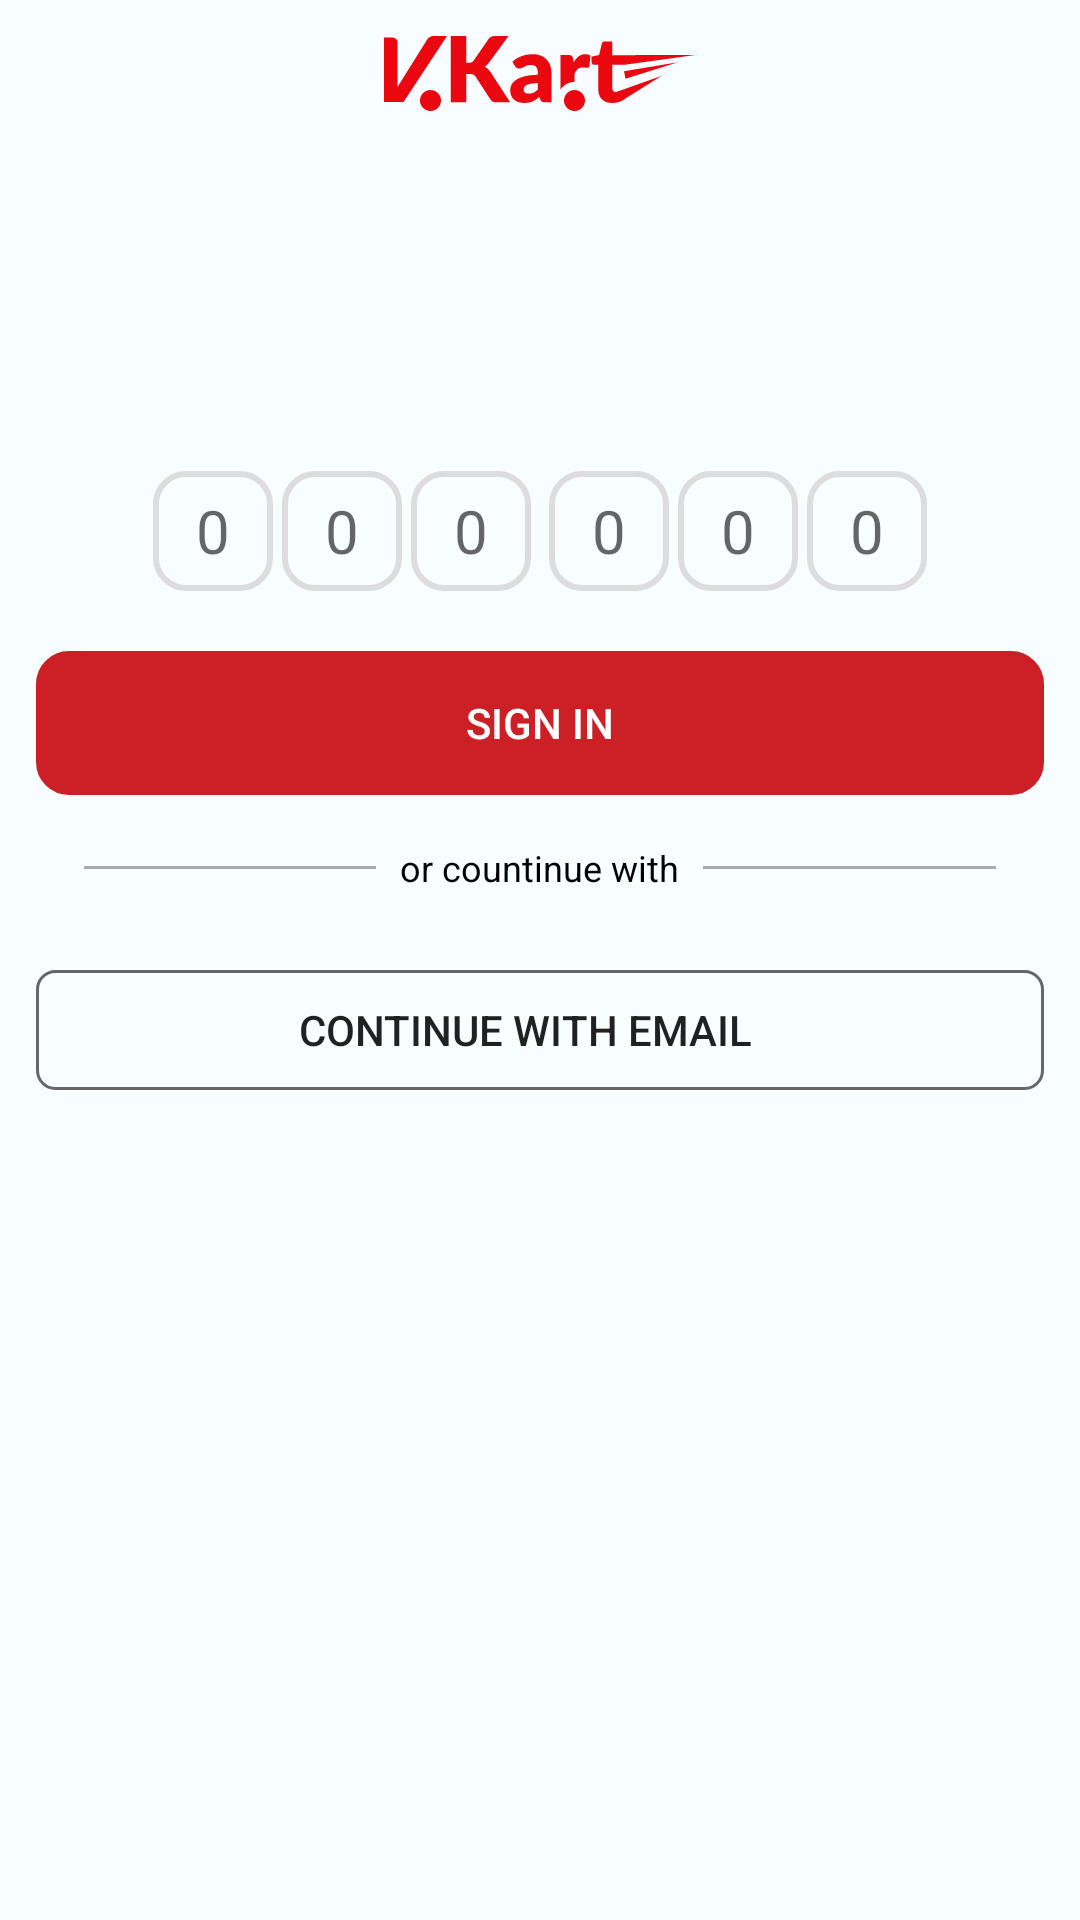

Layout XML and referenced resources for this Android screen:
<!-- AndroidManifest.xml: application theme Theme.VcartBusbooking -->
<!-- res/layout/activity_mobile_otp.xml -->
<?xml version="1.0" encoding="utf-8"?>
<androidx.constraintlayout.widget.ConstraintLayout xmlns:android="http://schemas.android.com/apk/res/android"
    xmlns:tools="http://schemas.android.com/tools"
    android:layout_width="match_parent"
    xmlns:app="http://schemas.android.com/apk/res-auto"
    android:fitsSystemWindows="true"
    android:layout_height="match_parent"
    android:background="@color/white">

    <LinearLayout
        android:layout_width="match_parent"
        android:layout_height="match_parent"
        android:orientation="vertical"
        android:background="#F8FDFF"
        android:padding="12dp">

        <ImageView
            android:layout_width="wrap_content"
            android:layout_height="wrap_content"
            android:layout_gravity="center_horizontal"
            android:src="@drawable/vcart" />

        

<androidx.constraintlayout.widget.ConstraintLayout
    android:layout_width="match_parent"
    android:layout_height="wrap_content"
    android:layout_marginTop="120dp"
    >


        <LinearLayout
            android:id="@+id/enterotp"
            android:layout_width="match_parent"
            android:layout_height="match_parent"


            app:layout_constraintStart_toStartOf="parent"
            app:layout_constraintEnd_toEndOf="parent"
            android:gravity="center"


            android:orientation="horizontal">

            <EditText
                android:id="@+id/inputotp1"
                android:layout_width="40dp"
                android:layout_height="40dp"

                android:background="@drawable/background_mobile_otp"
                android:gravity="center"

                android:imeOptions="actionNext"
                android:importantForAutofill="auto"
                android:inputType="number"
                android:hint="0"
                android:maxLength="1"
                android:textColor="@color/black"
                android:textSize="20sp"

                tools:ignore="SpeakableTextPresentCheck,TouchTargetSizeCheck"

                />

            <EditText
                android:id="@+id/inputotp2"
                android:layout_width="40dp"
                android:layout_height="40dp"
                android:background="@drawable/background_mobile_otp"
                android:gravity="center"
                android:hint="0"
                android:imeOptions="actionNext"
                android:importantForAutofill="no"
                android:layout_marginStart="3dp"
                android:inputType="number"
                android:maxLength="1"
                android:textColor="@color/black"
                android:textSize="20sp"

                tools:ignore="SpeakableTextPresentCheck,TouchTargetSizeCheck" />

            <EditText
                android:id="@+id/inputotp3"
                android:layout_width="40dp"
                android:layout_height="40dp"
                android:hint="0"
                android:layout_marginStart="3dp"
                android:background="@drawable/background_mobile_otp"
                android:gravity="center"
                android:imeOptions="actionNext"
                android:importantForAutofill="no"
                android:inputType="number"
                android:maxLength="1"
                android:textColor="@color/black"
                android:textSize="20sp"

                tools:ignore="SpeakableTextPresentCheck,TouchTargetSizeCheck"

                />

            <EditText
                android:id="@+id/inputotp4"
                android:layout_width="40dp"
                android:layout_height="40dp"
                android:hint="0"
                android:background="@drawable/background_mobile_otp"
                android:gravity="center"
                android:imeOptions="actionNext"
                android:importantForAutofill="no"
                android:inputType="number"
                android:layout_marginStart="6dp"
                android:maxLength="1"
                android:textColor="@color/black"
                android:textSize="20sp"

                tools:ignore="SpeakableTextPresentCheck,TouchTargetSizeCheck"

                />

            <EditText
                android:id="@+id/inputotp5"
                android:layout_width="40dp"
                android:layout_height="40dp"
                android:hint="0"
                android:background="@drawable/background_mobile_otp"
                android:gravity="center"
                android:imeOptions="actionNext"
                android:layout_marginStart="3dp"
                android:importantForAutofill="no"
                android:inputType="number"
                android:maxLength="1"
                android:textColor="@color/black"
                android:textSize="20sp"

                tools:ignore="SpeakableTextPresentCheck,TouchTargetSizeCheck"

                />

            <EditText
                android:id="@+id/inputotp6"
                android:layout_width="40dp"
                android:layout_height="40dp"
                android:hint="0"
                android:background="@drawable/background_mobile_otp"
                android:gravity="center"
                android:imeOptions="actionNext"
                android:importantForAutofill="no"
                android:layout_marginStart="3dp"
                android:inputType="number"
                android:maxLength="1"
                android:textColor="@color/black"
                android:textSize="20sp"

                tools:ignore="SpeakableTextPresentCheck,TouchTargetSizeCheck"

                />
        </LinearLayout>

    <LinearLayout
        android:id="@+id/verifyotp"
        android:layout_width="match_parent"
        android:layout_height="wrap_content"
        android:orientation="vertical"
        app:layout_constraintTop_toBottomOf="@+id/enterotp"
        android:layout_marginTop="20dp">
    <Button
        android:id="@+id/sign"
        android:layout_width="match_parent"
        android:layout_height="wrap_content"
        android:text="@string/sign_in"
        android:textColor="@color/white"
        android:backgroundTint="@color/linear"
        android:background="@drawable/button_background"
        />

        <LinearLayout

            android:layout_width="match_parent"
            android:layout_height="wrap_content"
            android:orientation="horizontal"
            android:gravity="center"
            android:padding="16dp">

            <View
                android:layout_width="0dp"
                android:layout_height="1dp"
                android:layout_weight="1"

                android:background="@android:color/darker_gray" />

            <TextView
                android:layout_width="wrap_content"
                android:layout_height="wrap_content"
                android:text="@string/or_countinue_with"
                android:textSize="12sp"
                android:paddingStart="8dp"
                android:paddingEnd="8dp"
                android:textColor="@android:color/black" />

            <View
                android:layout_width="0dp"
                android:layout_height="1dp"
                android:layout_weight="1"
                android:background="@android:color/darker_gray" />

        </LinearLayout>
    </LinearLayout>

        <Button
            android:id="@+id/btn_continue_email"
            android:layout_width="match_parent"
            android:layout_height="40dp"
            android:layout_marginTop="10dp"
            android:paddingStart="70dp"
            android:paddingEnd="80dp"
            android:background="@drawable/custom_email_edittext"
app:layout_constraintTop_toBottomOf="@+id/verifyotp"
            android:drawableStart="@drawable/baseline_email_24"
            android:text="@string/continue_with_email" />

</androidx.constraintlayout.widget.ConstraintLayout>
        <TextView
            android:id="@+id/timerText"
            android:layout_width="match_parent"
            android:layout_height="wrap_content"
            android:text=""
            android:textSize="16sp"
            android:textColor="@android:color/holo_red_dark"
            android:layout_marginTop="16dp"
            android:gravity="center"

            android:layout_centerHorizontal="true"/>

    </LinearLayout>

</androidx.constraintlayout.widget.ConstraintLayout>
<!-- resources referenced by this layout -->
<resources>
  <color name="black">#FF000000</color>
  <color name="linear">#CC2026</color>
  <color name="white">#FFFFFFFF</color>
  <!-- drawable background_mobile_otp (drawable) -->
  <?xml version="1.0" encoding="utf-8"?>
      <shape xmlns:android="http://schemas.android.com/apk/res/android">
  <stroke android:width="2dp"
      android:color="@color/otpboarder"
      />
  <corners android:radius="10dp"/>
  
      </shape>
  <!-- drawable button_background (drawable) -->
  <?xml version="1.0" encoding="utf-8"?>
  <shape xmlns:android="http://schemas.android.com/apk/res/android" android:shape="rectangle">
  <stroke
      android:width="2dp"
  
      android:color="@color/black"/>
      <corners android:radius="10dp"/>
  </shape>
  <!-- drawable custom_email_edittext (drawable) -->
  <?xml version="1.0" encoding="utf-8"?>
  <shape xmlns:android="http://schemas.android.com/apk/res/android"
      android:shape="rectangle"
      >
  
  <stroke
      android:width="1dp"
      android:color="#666666"/>
      <corners android:radius="6dp"/>
  </shape>
  <!-- drawable vcart: vector/xml drawable (drawable, 4217 chars, omitted) -->
  <string name="continue_with_email">Continue With Email</string>
  <string name="or_countinue_with">or countinue with</string>
  <string name="sign_in">Sign in</string>
  <style name="Theme.VcartBusbooking" parent="Base.Theme.VcartBusbooking" />
  <color name="otpboarder">#DEDDDD</color>
  <style name="Base.Theme.VcartBusbooking" parent="Theme.Design.Light.NoActionBar">
          
          
      </style>
</resources>
